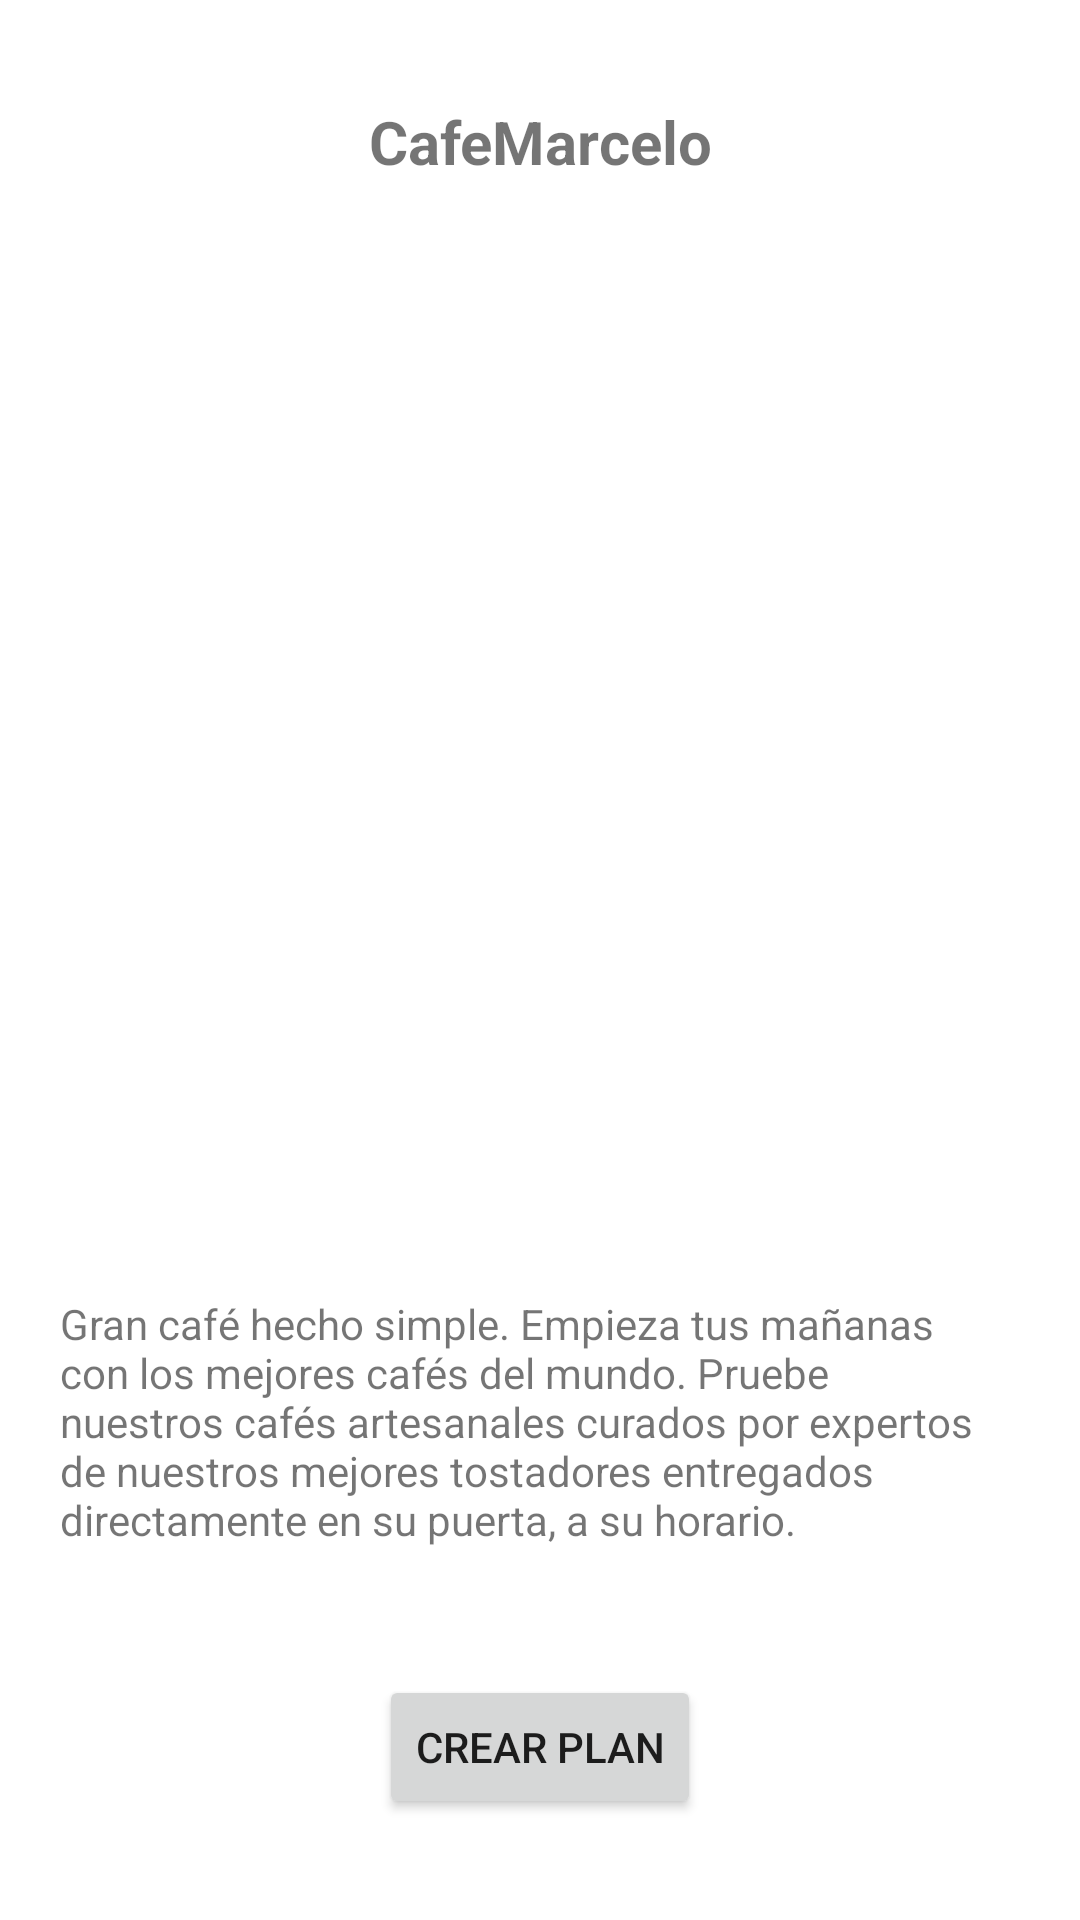

Write the Android layout XML for this screen, with the resource values it uses.
<!-- AndroidManifest.xml: application theme Theme.CafeMarcelo -->
<!-- res/layout/fragmento_home.xml -->
<?xml version="1.0" encoding="utf-8"?>
<androidx.constraintlayout.widget.ConstraintLayout xmlns:android="http://schemas.android.com/apk/res/android"
    xmlns:app="http://schemas.android.com/apk/res-auto"
    xmlns:tools="http://schemas.android.com/tools"
    android:id="@+id/linearLayout"
    android:layout_width="match_parent"
    android:layout_height="match_parent">

    <ImageView
        android:id="@+id/imageView"
        android:layout_width="278dp"
        android:layout_height="304dp"
        app:layout_constraintBottom_toTopOf="@+id/textView2"
        app:layout_constraintEnd_toEndOf="parent"
        app:layout_constraintHorizontal_bias="0.5"
        app:layout_constraintStart_toStartOf="parent"
        app:layout_constraintTop_toBottomOf="@+id/textView"
        app:srcCompat="@drawable/home" />

    <TextView
        android:id="@+id/textView"
        android:layout_width="wrap_content"
        android:layout_height="wrap_content"
        android:text="@string/homeTitulo"
        android:textSize="20sp"
        android:textStyle="bold"
        app:layout_constraintBottom_toTopOf="@+id/imageView"
        app:layout_constraintEnd_toEndOf="parent"
        app:layout_constraintHorizontal_bias="0.5"
        app:layout_constraintStart_toStartOf="parent"
        app:layout_constraintTop_toTopOf="parent" />

    <TextView
        android:id="@+id/textView2"
        android:layout_width="320dp"
        android:layout_height="93dp"
        android:text="@string/homeReseña"
        app:layout_constraintBottom_toTopOf="@+id/btnHome"
        app:layout_constraintEnd_toEndOf="parent"
        app:layout_constraintHorizontal_bias="0.5"
        app:layout_constraintStart_toStartOf="parent"
        app:layout_constraintTop_toBottomOf="@+id/imageView" />

    <Button
        android:id="@+id/btnHome"
        android:layout_width="wrap_content"
        android:layout_height="wrap_content"
        android:text="@string/homeBoton"
        app:layout_constraintBottom_toBottomOf="parent"
        app:layout_constraintEnd_toEndOf="parent"
        app:layout_constraintHorizontal_bias="0.5"
        app:layout_constraintStart_toStartOf="parent"
        app:layout_constraintTop_toBottomOf="@+id/textView2" />
</androidx.constraintlayout.widget.ConstraintLayout>
<!-- resources referenced by this layout -->
<resources>
  <string name="homeBoton">CREAR PLAN</string>
  <string name="homeTitulo">CafeMarcelo</string>
  <style name="Theme.CafeMarcelo" parent="Theme.MaterialComponents.DayNight.DarkActionBar">
          
          <item name="colorPrimary">@color/purple_500</item>
          <item name="colorPrimaryVariant">@color/purple_700</item>
          <item name="colorOnPrimary">@color/white</item>
          
          <item name="colorSecondary">@color/teal_200</item>
          <item name="colorSecondaryVariant">@color/teal_700</item>
          <item name="colorOnSecondary">@color/black</item>
          
          <item name="android:statusBarColor">?attr/colorPrimaryVariant</item>
          
      </style>
  <!-- not gathered from this repository: default colours our renderer supplied (Android Studio template values) -->
  <color name="purple_500">#FF6200EE</color>
  <color name="purple_700">#FF3700B3</color>
  <color name="teal_200">#FF03DAC5</color>
  <color name="teal_700">#FF018786</color>
  <color name="black">#FF000000</color>
  <color name="white">#FFFFFFFF</color>
</resources>
